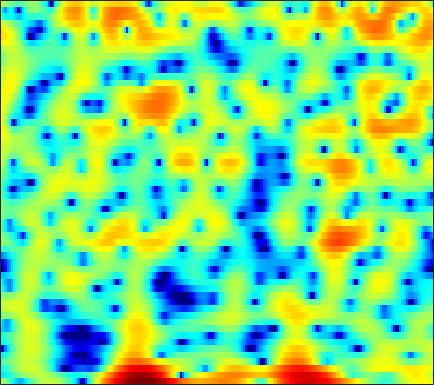

Source data for this figure (header and first rows):
1.9761, 1.1956, 0.0805, -1.177, -2.2097, -3.7322, -5.3768, -6.582, -7.8217, -8.0225, -7.0515, -5.9238, -4.2987, -2.8137, -1.8286, -0.6936, 0.23999, 0.81797, 1.4516, 1.9229, 2.2399, 2.4032, 2.5173, 2.523
-6.124, -6.031, -5.372, -4.446, -3.733, -2.845, -2.055, -1.526, -0.8816, -0.294, 0.2444, 0.6234, 1.085, 1.498, 1.765, 2.057, 2.256, 2.34, 2.357, 2.266, 2.061, 1.836, 1.44, 0.9443
-4.703, -4.295, -3.448, -2.433, -1.659, -0.6808, 0.1976, 0.7828, 1.46, 2.025, 2.477, 2.741, 2.987, 3.118, 3.131, 3.04, 2.808, 2.539, 2.041, 1.374, 0.5217, -0.2619, -1.514, -3.043
-2.356, -1.953, -1.371, -0.7591, -0.2891, 0.3287, 0.9143, 1.321, 1.806, 2.21, 2.529, 2.699, 2.829, 2.841, 2.767, 2.551, 2.202, 1.841, 1.232, 0.4662, -0.4608, -1.265, -2.489, -3.866
-5.819, -5.182, -4.157, -3.03, -2.182, -1.088, -0.08851, 0.5843, 1.362, 1.998, 2.495, 2.776, 3.024, 3.133, 3.119, 2.973, 2.685, 2.375, 1.841, 1.17, 0.37, -0.311, -1.323, -2.438
-21.75, -14.94, -9.855, -6.528, -4.635, -2.625, -1.031, -0.03961, 1.054, 1.917, 2.577, 2.95, 3.291, 3.465, 3.489, 3.382, 3.12, 2.824, 2.3, 1.635, 0.8385, 0.1592, -0.8547, -1.976
-5.631, -5.17, -4.305, -3.247, -2.407, -1.295, -0.2552, 0.4574, 1.308, 2.025, 2.598, 2.933, 3.238, 3.383, 3.386, 3.247, 2.945, 2.609, 2.014, 1.25, 0.3175, -0.4953, -1.738, -3.147
-3.568, -3.397, -3.026, -2.483, -1.968, -1.173, -0.2996, 0.3581, 1.193, 1.937, 2.554, 2.92, 3.265, 3.443, 3.46, 3.327, 3.015, 2.66, 2.023, 1.191, 0.1542, -0.7626, -2.183, -3.862
-6.199, -7.234, -8.287, -8.021, -6.819, -4.644, -2.512, -1.115, 0.4458, 1.672, 2.603, 3.126, 3.608, 3.863, 3.914, 3.805, 3.501, 3.155, 2.543, 1.761, 0.8158, 0.006532, -1.223, -2.619
-5.256, -6.705, -8.541, -8.655, -7.132, -4.42, -2.007, -0.5389, 1.014, 2.164, 2.977, 3.386, 3.703, 3.78, 3.7, 3.423, 2.975, 2.541, 1.854, 1.063, 0.1859, -0.5186, -1.495, -2.494
0.1323, 0.1289, 0.2163, 0.4742, 0.7722, 1.296, 1.885, 2.307, 2.787, 3.119, 3.281, 3.272, 3.077, 2.656, 2.202, 1.431, 0.4906, -0.2969, -1.408, -2.515, -3.577, -4.297, -5.181, -6.013
2.169, 2.401, 2.672, 2.926, 3.11, 3.334, 3.511, 3.596, 3.625, 3.523, 3.255, 2.916, 2.26, 1.319, 0.3988, -1.156, -3.14, -4.959, -7.814, -10.78, -12.57, -12.6, -11.9, -11.54
2.167, 2.397, 2.653, 2.873, 3.026, 3.209, 3.356, 3.438, 3.476, 3.394, 3.135, 2.806, 2.161, 1.245, 0.3359, -1.228, -3.255, -5.138, -8.149, -11.34, -12.87, -12.26, -10.79, -9.735
0.3221, 0.1814, 0.02352, -0.02096, 0.07759, 0.4105, 0.9136, 1.341, 1.874, 2.293, 2.539, 2.588, 2.445, 2.074, 1.645, 0.9083, 0.02093, -0.6984, -1.661, -2.475, -3.053, -3.304, -3.442, -3.385
-3.226, -4.558, -6.784, -9.13, -9.732, -7.788, -4.853, -2.942, -0.9365, 0.542, 1.58, 2.113, 2.516, 2.607, 2.512, 2.183, 1.662, 1.188, 0.4918, -0.1916, -0.7854, -1.103, -1.274, -1.155
-4.732, -5.987, -7.97, -9.803, -10.15, -8.296, -5.419, -3.441, -1.253, 0.4431, 1.697, 2.364, 2.945, 3.186, 3.146, 2.802, 2.121, 1.379, 0.06905, -1.669, -3.749, -5.282, -6.284, -5.186
-7.333, -7.448, -7.212, -6.523, -5.774, -4.51, -3.058, -1.944, -0.5448, 0.7109, 1.736, 2.321, 2.864, 3.123, 3.113, 2.814, 2.173, 1.428, 0.03142, -1.931, -4.575, -6.917, -8.758, -6.791
-20.38, -18.77, -14.43, -10.83, -8.665, -6.264, -4.28, -3.005, -1.52, -0.2924, 0.6973, 1.299, 1.895, 2.264, 2.393, 2.381, 2.165, 1.871, 1.348, 0.7393, 0.1388, -0.2192, -0.4489, -0.3631
-17.43, -16.16, -13.47, -10.61, -8.675, -6.44, -4.583, -3.396, -2.021, -0.8788, 0.05815, 0.651, 1.293, 1.764, 2.016, 2.224, 2.285, 2.254, 2.119, 1.9, 1.639, 1.44, 1.191, 0.9815
-10.46, -9.293, -7.838, -6.458, -5.465, -4.261, -3.165, -2.405, -1.506, -0.6989, 0.05144, 0.56, 1.17, 1.708, 2.045, 2.385, 2.599, 2.671, 2.638, 2.461, 2.153, 1.84, 1.314, 0.7194
-3.764, -3.382, -2.91, -2.508, -2.245, -1.972, -1.761, -1.61, -1.401, -1.099, -0.6238, -0.154, 0.5877, 1.389, 1.959, 2.612, 3.098, 3.312, 3.396, 3.231, 2.777, 2.235, 1.218, -0.1976
0.8095, 0.5164, 0.08622, -0.4033, -0.8472, -1.542, -2.455, -3.344, -4.722, -6.002, -6.263, -5.263, -3.023, -0.8322, 0.5594, 2.023, 3.052, 3.558, 3.91, 3.898, 3.52, 2.994, 1.948, 0.3908
0.9954, 0.1421, -1.01, -2.099, -2.858, -3.819, -4.923, -6.037, -8.215, -11.64, -13.93, -10.95, -6.206, -2.804, -0.9778, 0.8164, 1.986, 2.564, 2.982, 3.064, 2.896, 2.624, 2.108, 1.505
-0.7558, -2.585, -5.434, -8.197, -9.142, -8.334, -6.742, -5.736, -4.8, -4, -3.167, -2.388, -1.16, 0.02669, 0.823, 1.635, 2.137, 2.289, 2.224, 1.905, 1.417, 1.022, 0.5824, 0.389
-0.5756, -2.449, -5.631, -9.204, -10.27, -7.901, -5.015, -3.294, -1.584, -0.2596, 0.7905, 1.437, 2.16, 2.698, 2.963, 3.077, 2.904, 2.537, 1.668, 0.285, -1.743, -3.667, -6.299, -6.766
0.2109, -0.3267, -1.029, -1.525, -1.65, -1.49, -0.9696, -0.4864, 0.2504, 0.9536, 1.586, 2.001, 2.409, 2.677, 2.747, 2.647, 2.278, 1.782, 0.7798, -0.7279, -2.863, -4.901, -7.755, -8.316
-0.1866, -0.2937, -0.5017, -0.6937, -0.7752, -0.7686, -0.6247, -0.4212, -0.06865, 0.3327, 0.74, 1.035, 1.381, 1.636, 1.757, 1.81, 1.694, 1.504, 1.101, 0.5616, -0.0666, -0.5418, -1.04, -1.31
-0.5111, -0.8398, -1.356, -1.883, -2.224, -2.483, -2.507, -2.339, -1.962, -1.457, -0.8992, -0.5069, 0.01356, 0.4759, 0.7899, 1.148, 1.446, 1.622, 1.782, 1.863, 1.869, 1.826, 1.711, 1.532
-1.086, -2.041, -3.627, -5.504, -6.972, -8.404, -8.434, -7.645, -6.25, -4.969, -3.93, -3.308, -2.583, -1.919, -1.395, -0.6548, 0.1567, 0.7568, 1.509, 2.156, 2.667, 2.968, 3.223, 3.32
-1.554, -2.89, -5.28, -8.661, -12.38, -19.65, -17.61, -13.28, -10.07, -8.303, -7.586, -7.401, -7.569, -7.589, -7.119, -5.666, -3.69, -2.238, -0.4884, 0.9473, 2.076, 2.736, 3.402, 3.838
-0.8823, -1.823, -3.276, -4.835, -5.948, -7.12, -7.704, -7.814, -7.782, -7.941, -8.62, -9.757, -12.64, -19.66, -28.15, -13.53, -7.62, -4.828, -2.157, -0.2318, 1.197, 1.999, 2.824, 3.418
0.1639, -0.5601, -1.658, -2.809, -3.595, -4.472, -5.022, -5.281, -5.379, -5.495, -5.624, -5.858, -6.17, -6.293, -5.991, -4.918, -3.429, -2.278, -0.9061, 0.2036, 1.04, 1.539, 2.047, 2.456
1.536, 0.5774, -1.049, -3.071, -4.699, -6.498, -6.883, -6.175, -4.772, -3.419, -2.36, -1.728, -1.065, -0.516, -0.1449, 0.3385, 0.7315, 0.982, 1.193, 1.219, 1.032, 0.8115, 0.4603, 0.219
3.175, 2.122, 0.1451, -2.75, -5.863, -12.17, -12.58, -7.987, -3.937, -1.357, 0.2919, 1.196, 2.017, 2.571, 2.826, 2.961, 2.878, 2.654, 2.097, 1.188, -0.1739, -1.634, -4.332, -7.994
3.304, 2.738, 1.769, 0.6701, -0.1358, -0.9068, -1.099, -0.8474, -0.1936, 0.5586, 1.258, 1.659, 2.049, 2.223, 2.219, 2.025, 1.641, 1.193, 0.3672, -0.7547, -2.217, -3.606, -5.834, -8.192
3.203, 2.986, 2.608, 2.187, 1.877, 1.537, 1.31, 1.235, 1.228, 1.267, 1.319, 1.32, 1.257, 1.052, 0.8046, 0.3499, -0.2792, -0.8369, -1.678, -2.593, -3.527, -4.15, -4.836, -5.197
3.722, 3.572, 3.29, 2.941, 2.675, 2.331, 2.038, 1.853, 1.661, 1.511, 1.329, 1.177, 0.8708, 0.4588, 0.0482, -0.6553, -1.574, -2.393, -3.606, -4.858, -5.929, -6.434, -6.554, -6.116
4.695, 4.375, 3.802, 3.135, 2.634, 2.041, 1.607, 1.395, 1.242, 1.183, 1.125, 1.037, 0.8138, 0.4358, 0.01709, -0.7908, -1.9, -3.035, -5.108, -8.143, -12.77, -16.7, -13.89, -9.107
5.426, 4.67, 3.309, 1.611, 0.2027, -1.496, -2.363, -2.289, -1.64, -0.9177, -0.3267, -0.06418, 0.1355, 0.09863, -0.05611, -0.4414, -1.079, -1.734, -2.966, -4.574, -6.238, -6.934, -6.162, -4.173
4.846, 3.712, 1.568, -1.546, -4.962, -12.96, -22.37, -11.98, -7.19, -5.052, -4.012, -3.651, -3.376, -3.188, -2.99, -2.608, -2.254, -1.985, -1.698, -1.431, -1.099, -0.7732, -0.1502, 0.6302
4.42, 3.465, 1.87, -0.07236, -1.677, -3.699, -5.114, -5.709, -6.168, -6.765, -7.856, -8.984, -10.8, -11.58, -10.79, -8.631, -6.409, -5.006, -3.424, -2.131, -1.025, -0.291, 0.6114, 1.439
4.659, 4.023, 3.019, 1.849, 0.8868, -0.4708, -1.883, -2.986, -4.623, -6.574, -9.087, -11.53, -16.03, -20.16, -17.52, -12.72, -9.259, -7.3, -5.235, -3.564, -2.176, -1.241, -0.1514, 0.8003
4.754, 4.418, 3.82, 3.046, 2.353, 1.263, -0.05747, -1.171, -2.831, -4.711, -6.643, -8.075, -9.704, -10.56, -10.62, -9.997, -8.838, -7.822, -6.381, -5.014, -3.715, -2.786, -1.638, -0.5804
4.34, 4.471, 4.448, 4.157, 3.751, 2.938, 1.808, 0.7416, -0.9683, -3.013, -5.424, -7.419, -10.07, -12.05, -12.47, -11.76, -10.45, -9.51, -8.379, -7.32, -6.194, -5.309, -4.008, -2.696
3.083, 4.05, 4.858, 5.169, 5.1, 4.639, 3.79, 2.864, 1.21, -0.9756, -3.873, -6.749, -12.14, -21, -20.64, -14.59, -12.13, -11.4, -11.6, -12.33, -12.36, -11.14, -8.596, -6.231
2.372, 3.555, 4.617, 5.194, 5.347, 5.21, 4.697, 4.075, 2.94, 1.46, -0.3363, -1.834, -3.862, -5.642, -6.612, -7.545, -8.531, -9.611, -11.92, -15.92, -19.62, -16.66, -12.06, -9.345
2.39, 3.052, 3.766, 4.251, 4.452, 4.494, 4.264, 3.936, 3.301, 2.467, 1.472, 0.665, -0.4495, -1.567, -2.385, -3.464, -4.529, -5.374, -6.474, -7.42, -8.011, -8.164, -8.154, -8.275
1.255, 1.825, 2.496, 3.01, 3.269, 3.441, 3.424, 3.289, 2.958, 2.48, 1.895, 1.396, 0.6751, -0.06867, -0.6381, -1.387, -2.115, -2.64, -3.298, -3.881, -4.374, -4.68, -5.074, -5.499
-0.5999, 0.2742, 1.23, 1.937, 2.305, 2.603, 2.709, 2.667, 2.469, 2.146, 1.727, 1.363, 0.8355, 0.298, -0.1087, -0.6289, -1.128, -1.455, -1.874, -2.249, -2.566, -2.771, -3.018, -3.214
-1.407, -0.2208, 0.9403, 1.725, 2.111, 2.393, 2.449, 2.362, 2.103, 1.724, 1.259, 0.8759, 0.3666, -0.1312, -0.4673, -0.8577, -1.181, -1.371, -1.562, -1.704, -1.808, -1.885, -1.954, -1.998
0.7085, 1.519, 2.303, 2.783, 2.961, 2.975, 2.744, 2.437, 1.876, 1.164, 0.3595, -0.2592, -1.032, -1.681, -2.038, -2.333, -2.42, -2.411, -2.288, -2.105, -1.927, -1.804, -1.681, -1.636
3.986, 4.252, 4.451, 4.442, 4.285, 3.87, 3.213, 2.551, 1.441, 0.0591, -1.571, -2.897, -4.666, -6.006, -6.507, -6.46, -5.887, -5.314, -4.541, -3.783, -3.075, -2.596, -2.139, -1.922
6.024, 5.929, 5.674, 5.254, 4.817, 4.046, 3.048, 2.104, 0.5161, -1.547, -4.28, -6.957, -12.08, -20.89, -22.13, -15.26, -12.15, -10.6, -9.039, -7.452, -5.791, -4.641, -3.379, -2.53
6.118, 5.723, 5.111, 4.413, 3.833, 2.949, 1.897, 0.9895, -0.45, -2.188, -4.296, -6.171, -9.006, -11.57, -12.78, -13.63, -14.83, -16.95, -19.82, -15.32, -9.966, -7.11, -4.346, -2.479
4.153, 3.314, 2.329, 1.507, 0.9416, 0.176, -0.6872, -1.366, -2.229, -2.998, -3.743, -4.35, -5.181, -6.105, -6.874, -8.069, -9.452, -10.69, -11.44, -9.896, -7.112, -5.157, -2.905, -1.119
-1.051, -3.483, -4.962, -4.509, -4.181, -4.433, -5.485, -6.6, -7.53, -6.977, -5.577, -4.581, -3.617, -3.133, -3.03, -3.081, -3.279, -3.365, -3.377, -3.112, -2.596, -2.093, -1.261, -0.2706
-2.651, -6.93, -8.714, -6.075, -5.004, -5.198, -7.256, -10.49, -16.84, -11.21, -6.052, -3.703, -1.75, -0.5948, -0.09029, 0.2171, 0.1904, 0.02961, -0.3812, -1.022, -1.877, -2.575, -3.418, -3.423
3.084, 2.002, 0.9218, 0.2172, -0.1946, -0.7868, -1.48, -1.944, -2.223, -1.925, -1.174, -0.5575, 0.1539, 0.6348, 0.8211, 0.8166, 0.5474, 0.1268, -0.7121, -2.004, -3.953, -6.171, -11.26, -23.52
